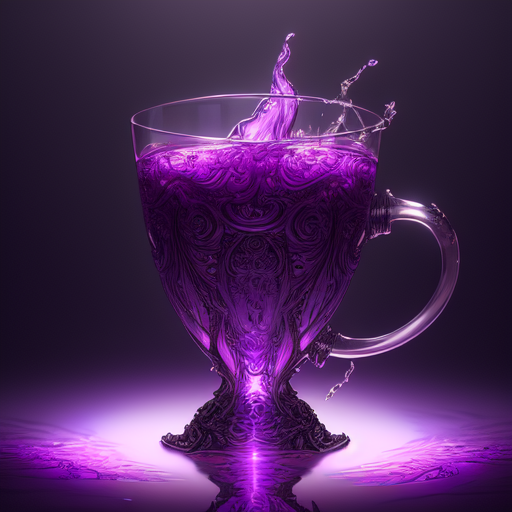
Generation parameters embedded in this image by AUTOMATIC1111 Stable Diffusion web UI or a fork of it (Forge, ...) (PNG 'parameters' text chunk):
cup of codeine, purple liquid in cup glowing, fantasy, dramatic, intricate, elegant, highly detailed, digital painting, artstation, concept art, smooth, sharp focus, illustration, art by Gustave Dore, octane render
Negative prompt: realistic, photo
Steps: 20, Sampler: Euler a, CFG scale: 7, Seed: 4063246913, Size: 512x512, Model hash: 6c8715d225, Model: model